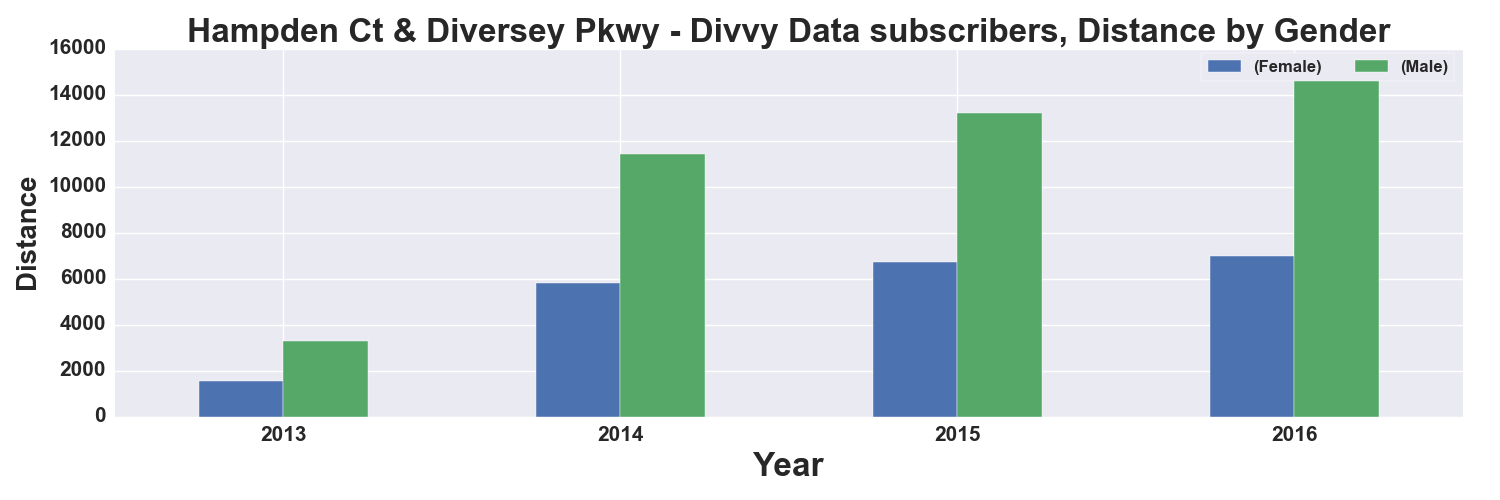

Values plotted in this chart, from the file beside it:
, START TIME YEAR, DISTANCE_Miles, DISTANCE_Miles
GENDER, , Female, Male
0, 2013, 1534, 3301
1, 2014, 5789, 11420
2, 2015, 6707, 13196
3, 2016, 7005, 15459
